pico-8 play session: no input (idle), after a click and taps of 🅾, ❎, 🅾+❎, 🅾 in the second before t = 0

[t = 1 s] idle ~1s (no d-pad/buttons)
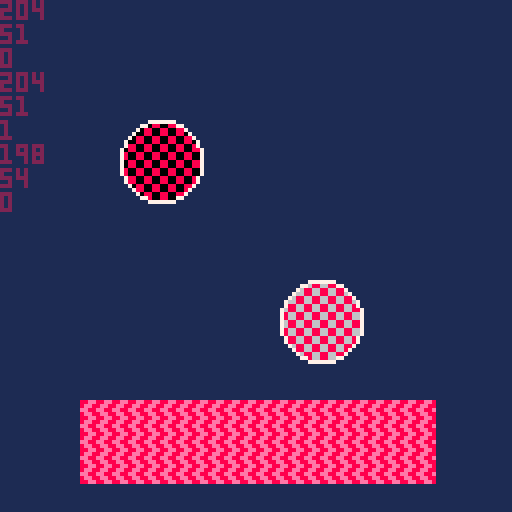

pico-8 cartridge
version 29
__lua__
function _draw()
cls()
fillp()
rectfill(0,0,127,127,1)
fillp(0b0011001111001100)
color (2)
print (peek(0x5f31))
print (peek(0x5f32))
print (peek(0x5f33))
circfill(40, 40, 10, 8)
fillp()
circ(40, 40, 10, 7)

circfill(80, 80, 10, 6)
fillp(0b0011001111001100.1)
color (2)
print (peek(0x5f31))
print (peek(0x5f32))
print (peek(0x5f33))
circfill(80, 80, 10, 8)
fillp()
circ(80, 80, 10, 7)
 
fillp(0b0011011011000110)
rectfill(20, 100, 108, 120, 0xe8)

-- get the current fill pattern from its memory-mapped addresses
pattern = peek2(0x5f31)+peek(0x5f33)/2
color (2)
print (peek(0x5f31))
print (peek(0x5f32))
print (peek(0x5f33))
end
__gfx__
00000000000000000000000000000000000000000000000000000000000000000000000000000000000000000000000000000000000000000000000000000000
00000000000000000000000000000000000000000000000000000000000000000000000000000000000000000000000000000000000000000000000000000000
00700700000000000000000000000000000000000000000000000000000000000000000000000000000000000000000000000000000000000000000000000000
00077000000000000000000000000000000000000000000000000000000000000000000000000000000000000000000000000000000000000000000000000000
00077000000000000000000000000000000000000000000000000000000000000000000000000000000000000000000000000000000000000000000000000000
00700700000000000000000000000000000000000000000000000000000000000000000000000000000000000000000000000000000000000000000000000000
